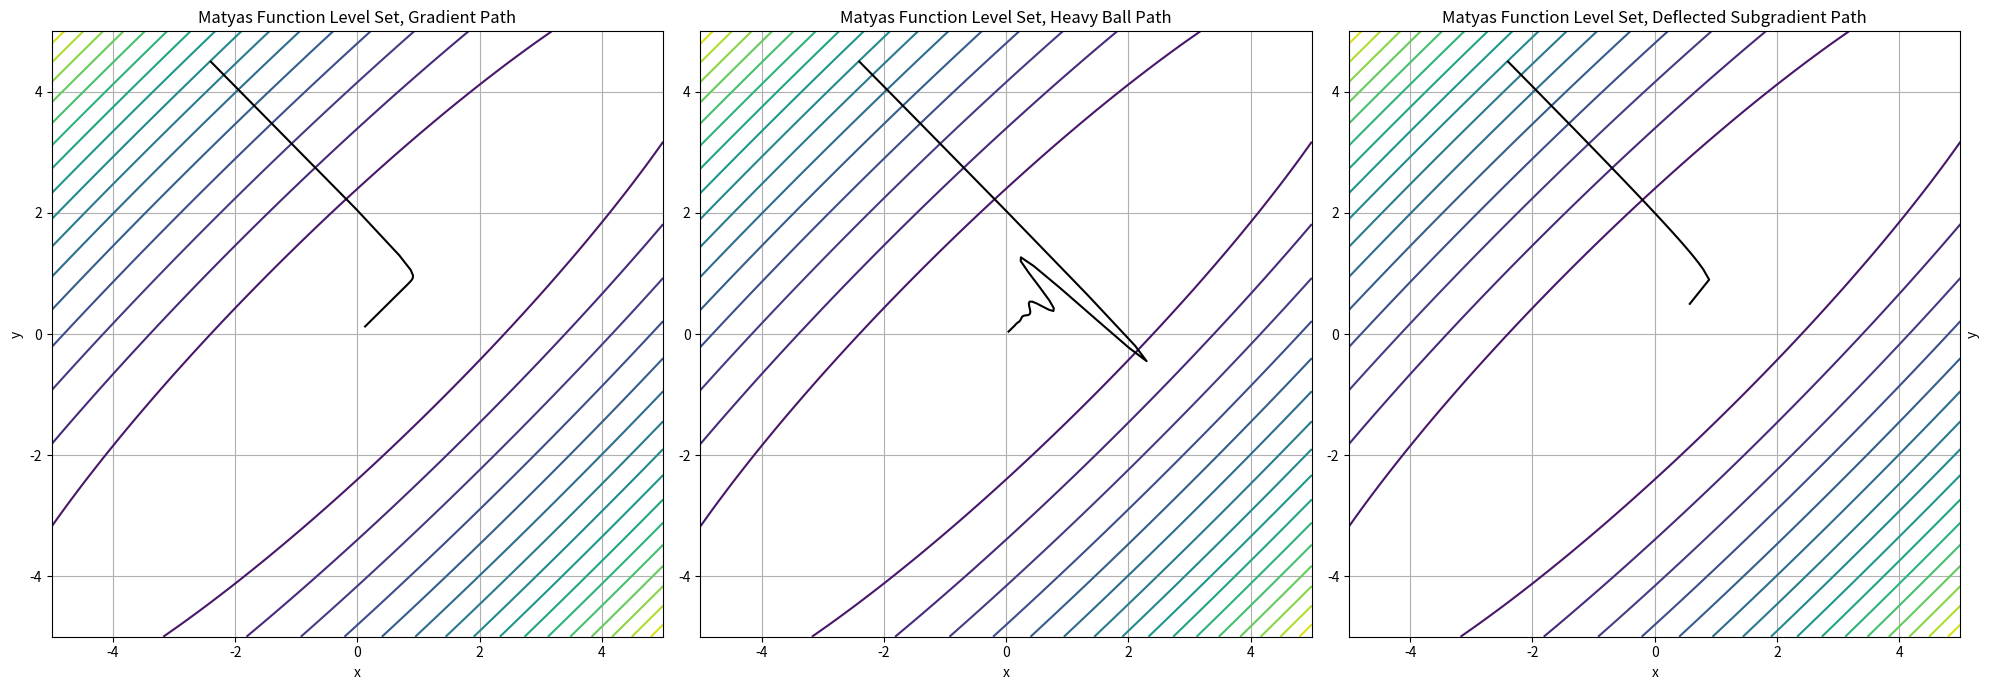

Here is the Python script that generated this plot:
import numpy as np
import matplotlib.pyplot as plt

def matyas_function(x):
    return 0.26 * (x[0]**2 + x[1]**2) - 0.48 * x[0] * x[1]

def matyas_gradient(x):
    grad_x = 0.52 * x[0] - 0.48 * x[1]
    grad_y = 0.52 * x[1] - 0.48 * x[0]
    return np.array([grad_x, grad_y])


def gradient_descent(x_start, y_start, learning_rate, num_iterations):
    x_current = x_start
    y_current = y_start
    path = [(x_current, y_current)]
    
    for i in range(num_iterations):
        x_gradient = 0.52 * x_current - 0.48 * y_current
        y_gradient = 0.52 * y_current - 0.48 * x_current
        
        x_current -= learning_rate * x_gradient
        y_current -= learning_rate * y_gradient
        
        path.append((x_current, y_current))
    
    return path


# implementation of the Heavy Ball approach (Classical momentum), applied to a function
# - f, function
# - x_start, starting point
# - g, gradient of the function
# - alpha, stepsize, default 5e-2
# - mu, momentum term, default 0.9
# - eps, precision required to stop, default 1e-10
# - MaxIt, maximum number of iteration, default 1000
def Heavy_Ball_Approach(f, x, g, alpha=0.05, mu=0.05, eps=1e-10, MaxIt=1000):
   # initialization to 0 of the past directions
   pg = 0

   i = 0
   x_current = x.copy()
   path = [x.copy()]

   # main loop 
   while True:

      f_i = f(x_current)
      #compute gradient
      g_i = g(x_current)
      # norm of the gradient
      ng = np.linalg.norm(g_i)

      i = i+1

      # --------------- exit conditions: ---------------
      # max iteration
      if i >= MaxIt:
         break
      
      # norm of the gradient smaller than some threshold
      if  ng <= eps:
         break
      
      # -------------------- update: ---------------------
      # direction
      d_i = -alpha*g_i + mu*pg
      # store past direction
      pg = d_i.copy()

      # new point 
      x_current += d_i

      path.append(x_current.copy()) # in this version we are interested in all the descent
   
   return path


# implementation of the Deflected Subgradient apporach, applied to a function
# - f, function
# - x, starting point
# - g, gradient of the function
# - alpha, deflection parameter
# - beta, stepsize scale factor
# - eps, the minimum relative value for the displacement, 
# - astart, relative value to which the displacement is reset each time
# - tau, a target-level Polyak stepsize with nonvanishing threshold is used,
#  then delta^{i + 1} = delta^i * tau each time
#     f( x^{i + 1} ) > f^i_{ref} - delta^i
# - MaxIt, maximum number of iteration, default 1000
def Deflected_Subgradient(f , x, g , alpha = 0.7, beta = 1, eps =1e-6 , astart = 1e-4 , tau = 0.95, MaxIt = 1000):
   #initialization
   fStar = -float('inf')
   pg = 0
   path = [x.copy()]

   i = 0
   xref = x
   fref = float('inf')   #best value found so far
   if eps > 0:
      delta = 0
   
   #main loop 
   while True:

      #----------- compute function and subgradient: --------------
      f_i = f(x)
      g_i = g(x)
      # norm of the gradient
      ng = np.linalg.norm(g_i)
    
      # --------------- exit conditions: --------------------------
      if ng < 1e-12:  #unlikely, but it could happen
         xref = x
         break
      
      # max iteration
      if i >= MaxIt:
         break
      # -------------------- update: ------------------------------

      if f_i <= fref - delta:  #found a "significantly" better point
         delta = astart * max( [ abs( f_i ) , 1 ] );  #reset delta
      else: #decrease delta
         delta = max(delta * tau ,  eps * max(abs( min(f_i, fref)) , 1 ))
            
      if f_i < fref:    #found a better f-value 
         fref = f_i  #update fref
         xref = x   #this is the current solution
         path.append(x.copy())


      # deflection
      d_i = alpha*g_i + (1-alpha)*pg
      pg = d_i.copy()
      ng = np.linalg.norm(d_i)

      # stepsize
      # Polyak stepsize with target level
      a = beta * ( f_i - fref + delta ) / ( ng * ng )

      # new point
      x = x - a * g_i

      #iterate 
      i = i + 1
      
   return path



if __name__ == '__main__':
   # Set starting point and parameters
   x_start = -2.4
   y_start = 4.5
   learning_rate = 0.3
   num_iterations = 1500
   print('--------- Gradient Descent ---------')
   gr = gradient_descent(x_start, y_start, learning_rate, num_iterations)
   final_point = gr[-1]
   print("Final point:", final_point)
   print("Value of the Matyas function at the final point:", matyas_function(final_point))
   print('')

   print('--------- Heavy Ball ---------')
   hb = Heavy_Ball_Approach(matyas_function, np.array([x_start, y_start]), matyas_gradient, alpha = 0.3, mu=0.8, MaxIt= num_iterations)
   final_point = hb[-1]
   print("Final point for heavy ball:", final_point)
   print("Value of the Matyas function at the final point:", matyas_function(final_point))
   print('')

   print('--------- Deflected Subgradient ---------')
   ds = Deflected_Subgradient(matyas_function, np.array([x_start, y_start]), matyas_gradient, alpha = 0.9, beta = 1, eps =0.001, astart = 0.1 , tau = 0.99, MaxIt = num_iterations)
   final_point = ds[-1]
   print("Final point deflected subgradient:", final_point)
   print("Value of the Matyas function at the final point:", matyas_function(final_point))


   ### create the plot with less iterations

   # Define range for x and y
   x = np.linspace(-5, 5, 100)
   y = np.linspace(-5, 5, 100)

   # Create grid of x and y values
   X, Y = np.meshgrid(x, y)

   # Calculate Matyas function values for each point in the grid
   Z = matyas_function([X, Y])

   # Set starting point and parameters for gradient descent
   learning_rate = 0.7
   num_iterations = 75

   fig, axs = plt.subplots(nrows=1, ncols=3, figsize=(20, 7))

   # Plot the contour plot
   axs[0].contour(X, Y, Z, levels=20)  # You can adjust the number of contour levels
   axs[0].set_xlabel('x')
   axs[0].set_ylabel('y')
   axs[0].set_title('Matyas Function Level Set, Gradient Path')
   axs[0].grid(True)

   # Perform gradient descent
   descent_path = gradient_descent(x_start, y_start, learning_rate, num_iterations)
   final_point = descent_path[-1]

   # Extract x and y coordinates from the descent path
   x_gr = [point[0] for point in descent_path]
   y_gr = [point[1] for point in descent_path]

   # Plot the descent path
   axs[0].plot(x_gr, y_gr, color='black', markersize=1, label='Gradient Descent Path')

   # Plot the contour plot
   axs[1].contour(X, Y, Z, levels=20)  # You can adjust the number of contour levels
   axs[1].set_xlabel('x')
   axs[1].set_title('Matyas Function Level Set, Heavy Ball Path')
   axs[1].grid(True)

   # Perform gradient descent
   descent_path = Heavy_Ball_Approach(matyas_function, np.array([x_start, y_start]), matyas_gradient, alpha = 0.3, mu=0.7, MaxIt= num_iterations)
   final_point = descent_path[-1]

   # Extract x and y coordinates from the descent path
   x_gr = [point[0] for point in descent_path]
   y_gr = [point[1] for point in descent_path]

   # Plot the descent path
   axs[1].plot(x_gr, y_gr, color='black', markersize=1, label='Gradient Descent Path')


   # Plot the contour plot
   axs[2].contour(X, Y, Z, levels=20)  # You can adjust the number of contour levels
   axs[2].set_xlabel('x')
   axs[2].yaxis.set_label_position("right")
   axs[2].set_ylabel('y')
   axs[2].set_title('Matyas Function Level Set, Deflected Subgradient Path')
   axs[2].grid(True)

   # Perform gradient descent
   descent_path = Deflected_Subgradient(matyas_function, np.array([x_start, y_start]), matyas_gradient, alpha = 0.8, beta = 0.5, eps =0.1, tau = 0.95, MaxIt = num_iterations)
   final_point = descent_path[-1]

   # Extract x and y coordinates from the descent path
   x_gr = [point[0] for point in descent_path]
   y_gr = [point[1] for point in descent_path]

   # Plot the descent path
   axs[2].plot(x_gr, y_gr, color='black', markersize=1, label='Gradient Descent Path')

   # Adjust layout
   plt.tight_layout()
   # Show plots
   plt.show()
